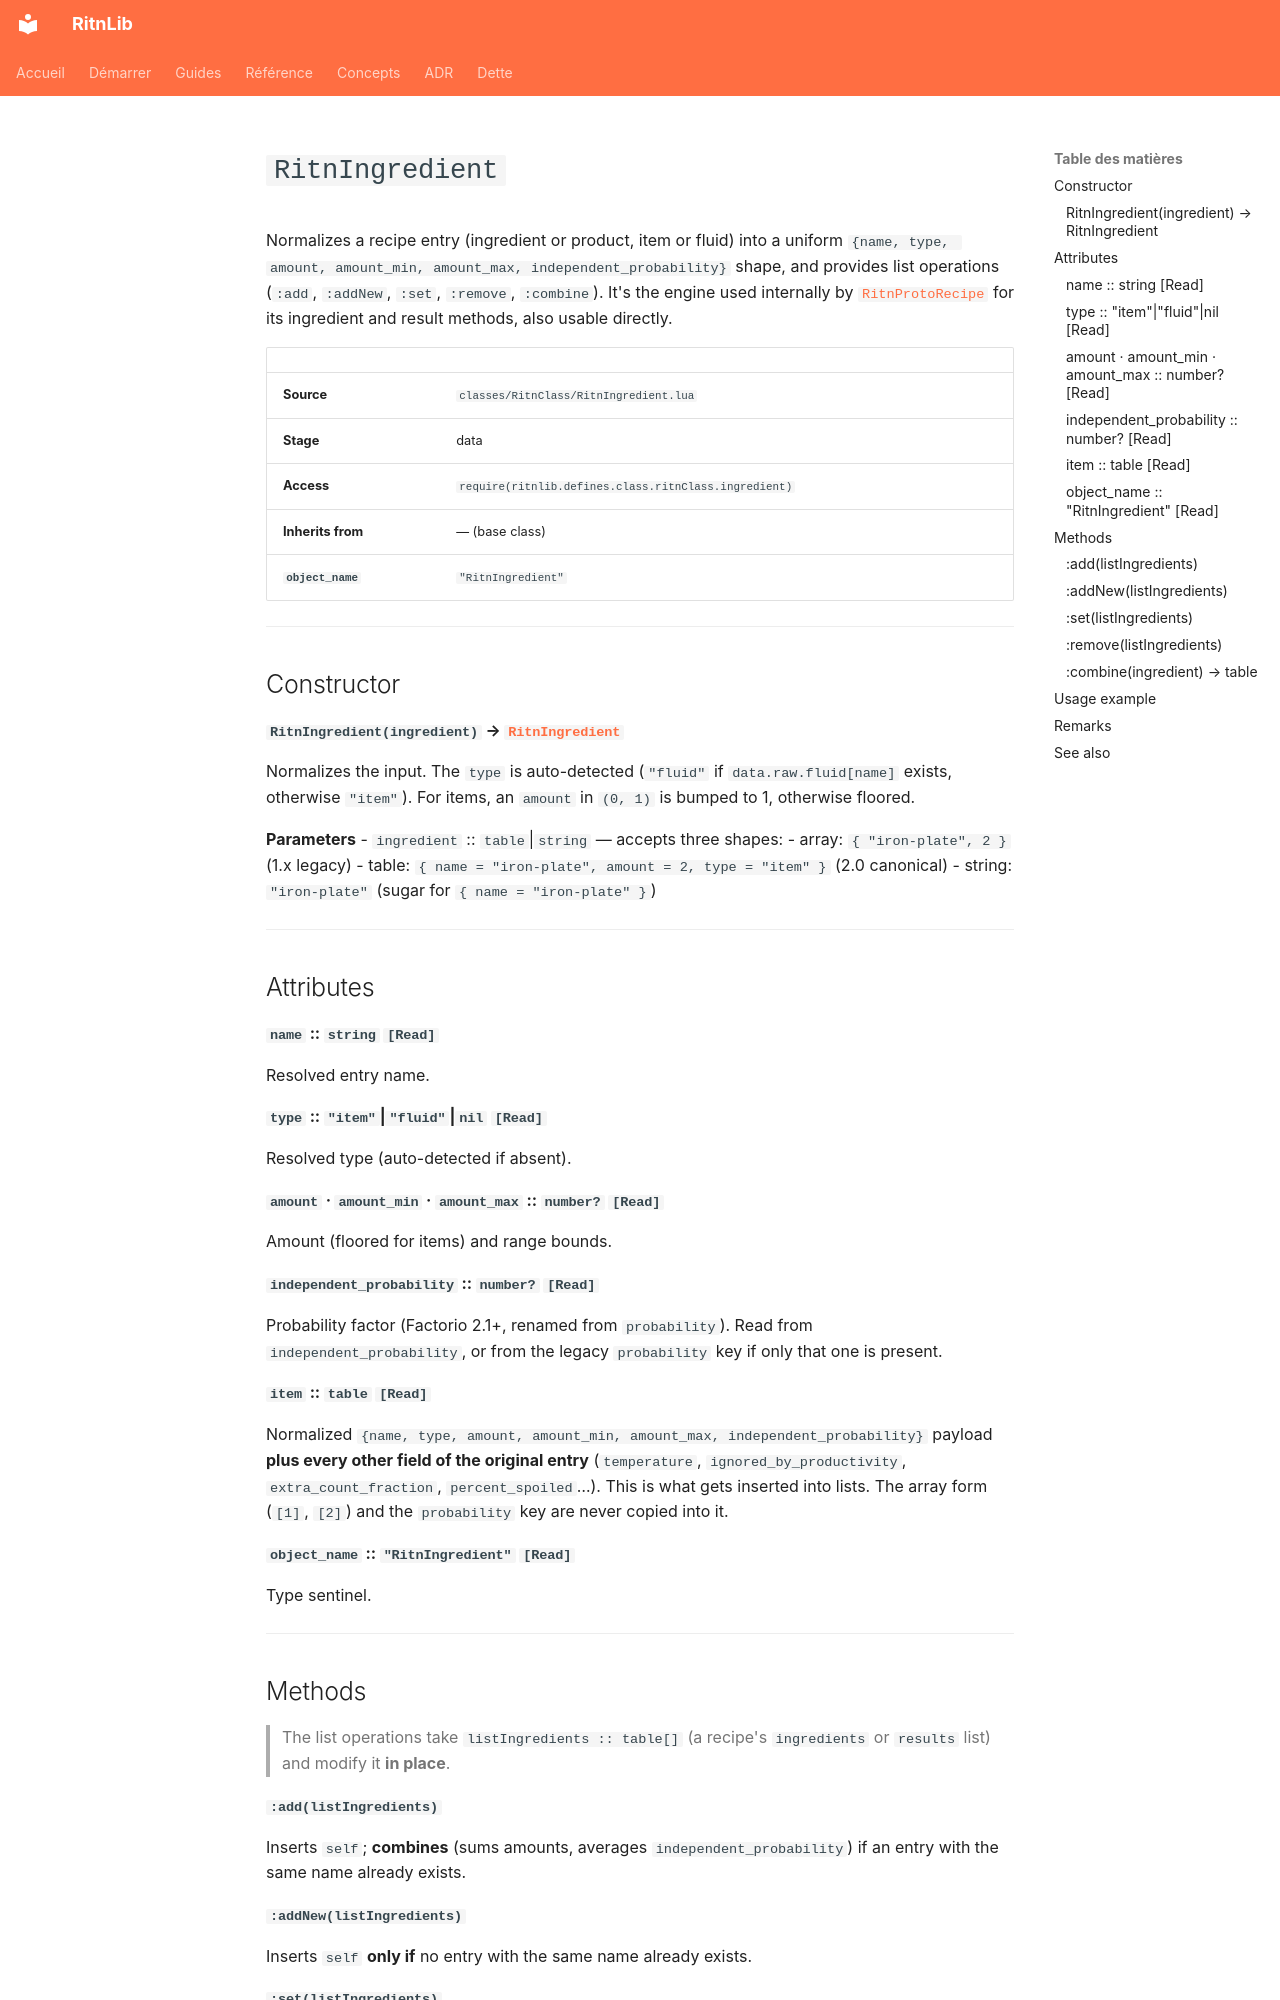

repository: RitnDev/RitnLib · page: reference/prototype/RitnIngredient.en/index.html · generator: mkdocs

---
title: RitnIngredient
type: reference
lang: en
---

# `RitnIngredient`


Normalizes a recipe entry (ingredient or product, item or fluid) into a uniform `{name, type, amount, amount_min, amount_max, independent_probability}` shape, and provides list operations (`:add`, `:addNew`, `:set`, `:remove`, `:combine`). It's the engine used internally by [`RitnProtoRecipe`](RitnProtoRecipe.md) for its ingredient and result methods, also usable directly.

| | |
|---|---|
| **Source** | `classes/RitnClass/RitnIngredient.lua` |
| **Stage** | data |
| **Access** | `require(ritnlib.defines.class.ritnClass.ingredient)` |
| **Inherits from** | — (base class) |
| **`object_name`** | `"RitnIngredient"` |

---

## Constructor

#### `RitnIngredient(ingredient)` → [`RitnIngredient`](RitnIngredient.md)

Normalizes the input. The `type` is auto-detected (`"fluid"` if `data.raw.fluid[name]` exists, otherwise `"item"`). For items, an `amount` in `(0, 1)` is bumped to 1, otherwise floored.

**Parameters**
- `ingredient` :: `table`|`string` — accepts three shapes:
  - array: `{ "iron-plate", 2 }` (1.x legacy)
  - table: `{ name = "iron-plate", amount = 2, type = "item" }` (2.0 canonical)
  - string: `"iron-plate"` (sugar for `{ name = "iron-plate" }`)

---

## Attributes

#### `name` :: `string` `[Read]`
Resolved entry name.

#### `type` :: `"item"`|`"fluid"`|`nil` `[Read]`
Resolved type (auto-detected if absent).

#### `amount` · `amount_min` · `amount_max` :: `number?` `[Read]`
Amount (floored for items) and range bounds.

#### `independent_probability` :: `number?` `[Read]`
Probability factor (Factorio 2.1+, renamed from `probability`). Read from `independent_probability`, or from the legacy `probability` key if only that one is present.

#### `item` :: `table` `[Read]`
Normalized `{name, type, amount, amount_min, amount_max, independent_probability}` payload **plus every other field of the original entry** (`temperature`, `ignored_by_productivity`, `extra_count_fraction`, `percent_spoiled`…). This is what gets inserted into lists. The array form (`[1]`, `[2]`) and the `probability` key are never copied into it.

#### `object_name` :: `"RitnIngredient"` `[Read]`
Type sentinel.

---

## Methods

> The list operations take `listIngredients :: table[]` (a recipe's `ingredients` or `results` list) and modify it **in place**.

#### `:add(listIngredients)`
Inserts `self`; **combines** (sums amounts, averages `independent_probability`) if an entry with the same name already exists.

#### `:addNew(listIngredients)`
Inserts `self` **only if** no entry with the same name already exists.
